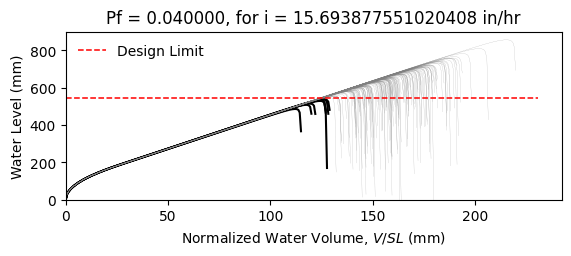

The file beside this chart, header and first rows:
W14X26, L = 360.0 in, slope = 0.020833333333333332 in/in, dead load = 6.944444444444444e-05 kip/in…
zwlim AISC Appendix 2, zwlim DAMP, zwlim Proposed for ASCE 7, zwlim Neglect Ponding, dhnom Denver, dhnom New York, dhnom New Orleans, dh Denver, dh New York, dh New Orleans, dmax
18.05, 19.36, 16.26, 18.05, 0.9904, 0.9904, 0.9904, 3.171, 3.171, 3.171, 27.64, Safe, 
18.05, 19.36, 16.26, 18.05, 0.9904, 0.9904, 0.9904, 3.171, 3.171, 3.171, 24, Safe, 
18.05, 19.36, 16.26, 18.05, 0.9904, 0.9904, 0.9904, 3.171, 3.171, 3.171, 22.98, Safe, 
18.05, 19.36, 16.26, 18.05, 0.9904, 0.9904, 0.9904, 3.171, 3.171, 3.171, 27.11, Safe, 
18.05, 19.36, 16.26, 18.05, 0.9904, 0.9904, 0.9904, 3.171, 3.171, 3.171, 22.84, Safe, 
18.05, 19.36, 16.26, 18.05, 0.9904, 0.9904, 0.9904, 3.171, 3.171, 3.171, 33.74, Safe, 
18.05, 19.36, 16.26, 18.05, 0.9904, 0.9904, 0.9904, 3.171, 3.171, 3.171, 25.4, Safe, 
18.05, 19.36, 16.26, 18.05, 0.9904, 0.9904, 0.9904, 3.171, 3.171, 3.171, 22.97, Safe, 
18.05, 19.36, 16.26, 18.05, 0.9904, 0.9904, 0.9904, 3.171, 3.171, 3.171, 26.53, Safe, 
18.05, 19.36, 16.26, 18.05, 0.9904, 0.9904, 0.9904, 3.171, 3.171, 3.171, 24.92, Safe, 
18.05, 19.36, 16.26, 18.05, 0.9904, 0.9904, 0.9904, 3.171, 3.171, 3.171, 21.99, Safe, 
18.05, 19.36, 16.26, 18.05, 0.9904, 0.9904, 0.9904, 3.171, 3.171, 3.171, 21.16, Fail, 
18.05, 19.36, 16.26, 18.05, 0.9904, 0.9904, 0.9904, 3.171, 3.171, 3.171, 26.68, Safe, 
18.05, 19.36, 16.26, 18.05, 0.9904, 0.9904, 0.9904, 3.171, 3.171, 3.171, 23.48, Safe, 
18.05, 19.36, 16.26, 18.05, 0.9904, 0.9904, 0.9904, 3.171, 3.171, 3.171, 27.32, Safe, 
18.05, 19.36, 16.26, 18.05, 0.9904, 0.9904, 0.9904, 3.171, 3.171, 3.171, 24.73, Safe, 
18.05, 19.36, 16.26, 18.05, 0.9904, 0.9904, 0.9904, 3.171, 3.171, 3.171, 25.58, Safe, 
18.05, 19.36, 16.26, 18.05, 0.9904, 0.9904, 0.9904, 3.171, 3.171, 3.171, 27.99, Safe, 
18.05, 19.36, 16.26, 18.05, 0.9904, 0.9904, 0.9904, 3.171, 3.171, 3.171, 22.82, Safe, 
18.05, 19.36, 16.26, 18.05, 0.9904, 0.9904, 0.9904, 3.171, 3.171, 3.171, 23.99, Safe, 
18.05, 19.36, 16.26, 18.05, 0.9904, 0.9904, 0.9904, 3.171, 3.171, 3.171, 22.79, Safe, 
18.05, 19.36, 16.26, 18.05, 0.9904, 0.9904, 0.9904, 3.171, 3.171, 3.171, 27.07, Safe, 
18.05, 19.36, 16.26, 18.05, 0.9904, 0.9904, 0.9904, 3.171, 3.171, 3.171, 28.37, Safe, 
18.05, 19.36, 16.26, 18.05, 0.9904, 0.9904, 0.9904, 3.171, 3.171, 3.171, 25.03, Safe, 
18.05, 19.36, 16.26, 18.05, 0.9904, 0.9904, 0.9904, 3.171, 3.171, 3.171, 23.84, Safe, 
18.05, 19.36, 16.26, 18.05, 0.9904, 0.9904, 0.9904, 3.171, 3.171, 3.171, 20.99, Fail, 
18.05, 19.36, 16.26, 18.05, 0.9904, 0.9904, 0.9904, 3.171, 3.171, 3.171, 26.36, Safe, 
18.05, 19.36, 16.26, 18.05, 0.9904, 0.9904, 0.9904, 3.171, 3.171, 3.171, 26.14, Safe, 
18.05, 19.36, 16.26, 18.05, 0.9904, 0.9904, 0.9904, 3.171, 3.171, 3.171, 22.95, Safe, 
18.05, 19.36, 16.26, 18.05, 0.9904, 0.9904, 0.9904, 3.171, 3.171, 3.171, 29.2, Safe, 
18.05, 19.36, 16.26, 18.05, 0.9904, 0.9904, 0.9904, 3.171, 3.171, 3.171, 25.38, Safe, 
18.05, 19.36, 16.26, 18.05, 0.9904, 0.9904, 0.9904, 3.171, 3.171, 3.171, 26.48, Safe, 
18.05, 19.36, 16.26, 18.05, 0.9904, 0.9904, 0.9904, 3.171, 3.171, 3.171, 23.68, Safe, 
18.05, 19.36, 16.26, 18.05, 0.9904, 0.9904, 0.9904, 3.171, 3.171, 3.171, 28.24, Safe, 
18.05, 19.36, 16.26, 18.05, 0.9904, 0.9904, 0.9904, 3.171, 3.171, 3.171, 26.85, Safe, 
18.05, 19.36, 16.26, 18.05, 0.9904, 0.9904, 0.9904, 3.171, 3.171, 3.171, 22.86, Safe, 
18.05, 19.36, 16.26, 18.05, 0.9904, 0.9904, 0.9904, 3.171, 3.171, 3.171, 26.03, Safe, 
18.05, 19.36, 16.26, 18.05, 0.9904, 0.9904, 0.9904, 3.171, 3.171, 3.171, 26.38, Safe, 
18.05, 19.36, 16.26, 18.05, 0.9904, 0.9904, 0.9904, 3.171, 3.171, 3.171, 27.47, Safe, 
18.05, 19.36, 16.26, 18.05, 0.9904, 0.9904, 0.9904, 3.171, 3.171, 3.171, 22.24, Safe, 
18.05, 19.36, 16.26, 18.05, 0.9904, 0.9904, 0.9904, 3.171, 3.171, 3.171, 28.01, Safe, 
18.05, 19.36, 16.26, 18.05, 0.9904, 0.9904, 0.9904, 3.171, 3.171, 3.171, 23.64, Safe, 
18.05, 19.36, 16.26, 18.05, 0.9904, 0.9904, 0.9904, 3.171, 3.171, 3.171, 24.95, Safe, 
18.05, 19.36, 16.26, 18.05, 0.9904, 0.9904, 0.9904, 3.171, 3.171, 3.171, 24.21, Safe, 
18.05, 19.36, 16.26, 18.05, 0.9904, 0.9904, 0.9904, 3.171, 3.171, 3.171, 27.81, Safe, 
18.05, 19.36, 16.26, 18.05, 0.9904, 0.9904, 0.9904, 3.171, 3.171, 3.171, 21.57, Safe, 
18.05, 19.36, 16.26, 18.05, 0.9904, 0.9904, 0.9904, 3.171, 3.171, 3.171, 25.31, Safe, 
18.05, 19.36, 16.26, 18.05, 0.9904, 0.9904, 0.9904, 3.171, 3.171, 3.171, 23.75, Safe, 
18.05, 19.36, 16.26, 18.05, 0.9904, 0.9904, 0.9904, 3.171, 3.171, 3.171, 25.4, Safe, 
18.05, 19.36, 16.26, 18.05, 0.9904, 0.9904, 0.9904, 3.171, 3.171, 3.171, 23.14, Safe, 
18.05, 19.36, 16.26, 18.05, 0.9904, 0.9904, 0.9904, 3.171, 3.171, 3.171, 27.16, Safe, 
18.05, 19.36, 16.26, 18.05, 0.9904, 0.9904, 0.9904, 3.171, 3.171, 3.171, 20.27, Fail, 
18.05, 19.36, 16.26, 18.05, 0.9904, 0.9904, 0.9904, 3.171, 3.171, 3.171, 25.47, Safe, 
18.05, 19.36, 16.26, 18.05, 0.9904, 0.9904, 0.9904, 3.171, 3.171, 3.171, 23.65, Safe, 
18.05, 19.36, 16.26, 18.05, 0.9904, 0.9904, 0.9904, 3.171, 3.171, 3.171, 28.94, Safe, 
18.05, 19.36, 16.26, 18.05, 0.9904, 0.9904, 0.9904, 3.171, 3.171, 3.171, 23.64, Safe, 
18.05, 19.36, 16.26, 18.05, 0.9904, 0.9904, 0.9904, 3.171, 3.171, 3.171, 24.93, Safe, 
18.05, 19.36, 16.26, 18.05, 0.9904, 0.9904, 0.9904, 3.171, 3.171, 3.171, 23.55, Safe, 
18.05, 19.36, 16.26, 18.05, 0.9904, 0.9904, 0.9904, 3.171, 3.171, 3.171, 21.15, Fail, 
... 142 more rows
